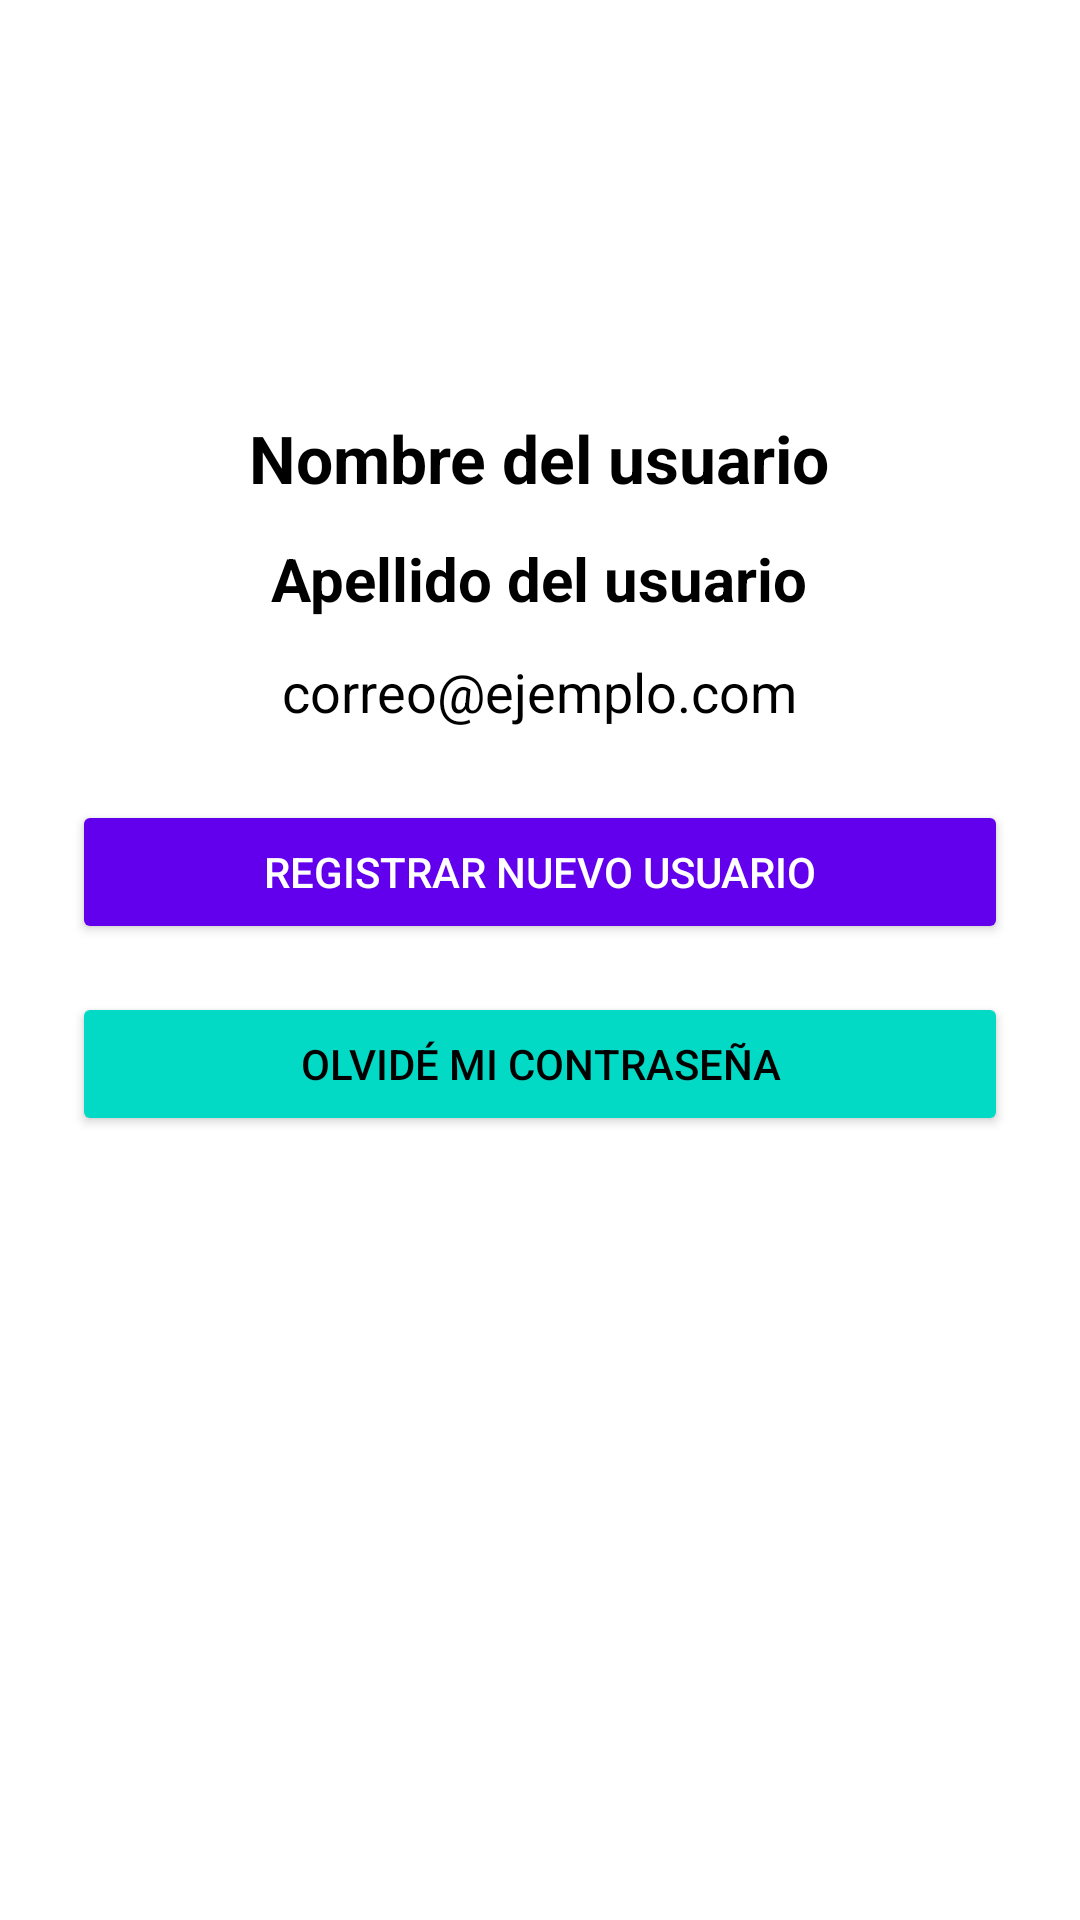

Produce the Android XML layout that renders to this screen, including the resource entries it uses.
<!-- AndroidManifest.xml: application theme Theme.ProyectoAsisTrack -->
<!-- res/layout/activity_perfil.xml -->
<?xml version="1.0" encoding="utf-8"?>
<LinearLayout xmlns:android="http://schemas.android.com/apk/res/android"
    android:orientation="vertical"
    android:layout_width="match_parent"
    android:layout_height="match_parent"
    android:padding="24dp"
    android:gravity="center_horizontal"
    android:background="@color/white">

    
    <ImageView
        android:id="@+id/logoperfil"
        android:layout_width="90dp"
        android:layout_height="90dp"
        android:src="@drawable/ic_person"
        android:contentDescription="Foto de perfil"
        android:layout_marginBottom="24dp"/>

    
    <TextView
        android:id="@+id/textViewNombre"
        android:layout_width="wrap_content"
        android:layout_height="wrap_content"
        android:text="Nombre del usuario"
        android:textSize="22sp"
        android:textStyle="bold"
        android:layout_marginBottom="12dp"
        android:textColor="@color/black"/>

    
    <TextView
        android:id="@+id/textViewApellido"
        android:layout_width="wrap_content"
        android:layout_height="wrap_content"
        android:text="Apellido del usuario"
        android:textSize="20sp"
        android:textStyle="bold"
        android:layout_marginBottom="12dp"
        android:textColor="@color/black"/>

    
    <TextView
        android:id="@+id/textViewEmail"
        android:layout_width="wrap_content"
        android:layout_height="wrap_content"
        android:text="correo@ejemplo.com"
        android:textSize="18sp"
        android:layout_marginBottom="24dp"
        android:textColor="@color/black"/>

    
    <Button
        android:id="@+id/btnRegistrar"
        android:layout_width="match_parent"
        android:layout_height="wrap_content"
        android:text="Registrar nuevo usuario"
        android:layout_marginBottom="16dp"
        android:backgroundTint="@color/purple_500"
        android:textColor="@color/white"/>

    
    <Button
        android:id="@+id/btnOlvide"
        android:layout_width="match_parent"
        android:layout_height="wrap_content"
        android:text="Olvidé mi contraseña"
        android:backgroundTint="@color/teal_200"
        android:textColor="@color/black"/>

</LinearLayout>
<!-- resources referenced by this layout -->
<resources>
  <color name="black">#000000</color>
  <color name="purple_500">#6200EE</color>
  <color name="teal_200">#03DAC5</color>
  <color name="white">#FFFFFF</color>
  <style name="Theme.ProyectoAsisTrack" parent="Theme.MaterialComponents.DayNight.NoActionBar">
          
          <item name="colorPrimary">@color/purple_500</item>
          <item name="colorPrimaryVariant">@color/purple_700</item>
          <item name="colorOnPrimary">@color/white</item>
  
          
          <item name="colorSecondary">@color/teal_200</item>
          <item name="colorSecondaryVariant">@color/teal_700</item>
          <item name="colorOnSecondary">@color/black</item>
  
          
          <item name="android:statusBarColor">@color/purple_700</item>
          <item name="android:navigationBarColor">@color/black</item>
  
          
          <item name="android:windowBackground">@color/white</item>
          <item name="android:windowLightStatusBar">true</item>
      </style>
  <color name="purple_700">#3700B3</color>
  <color name="teal_700">#018786</color>
</resources>
